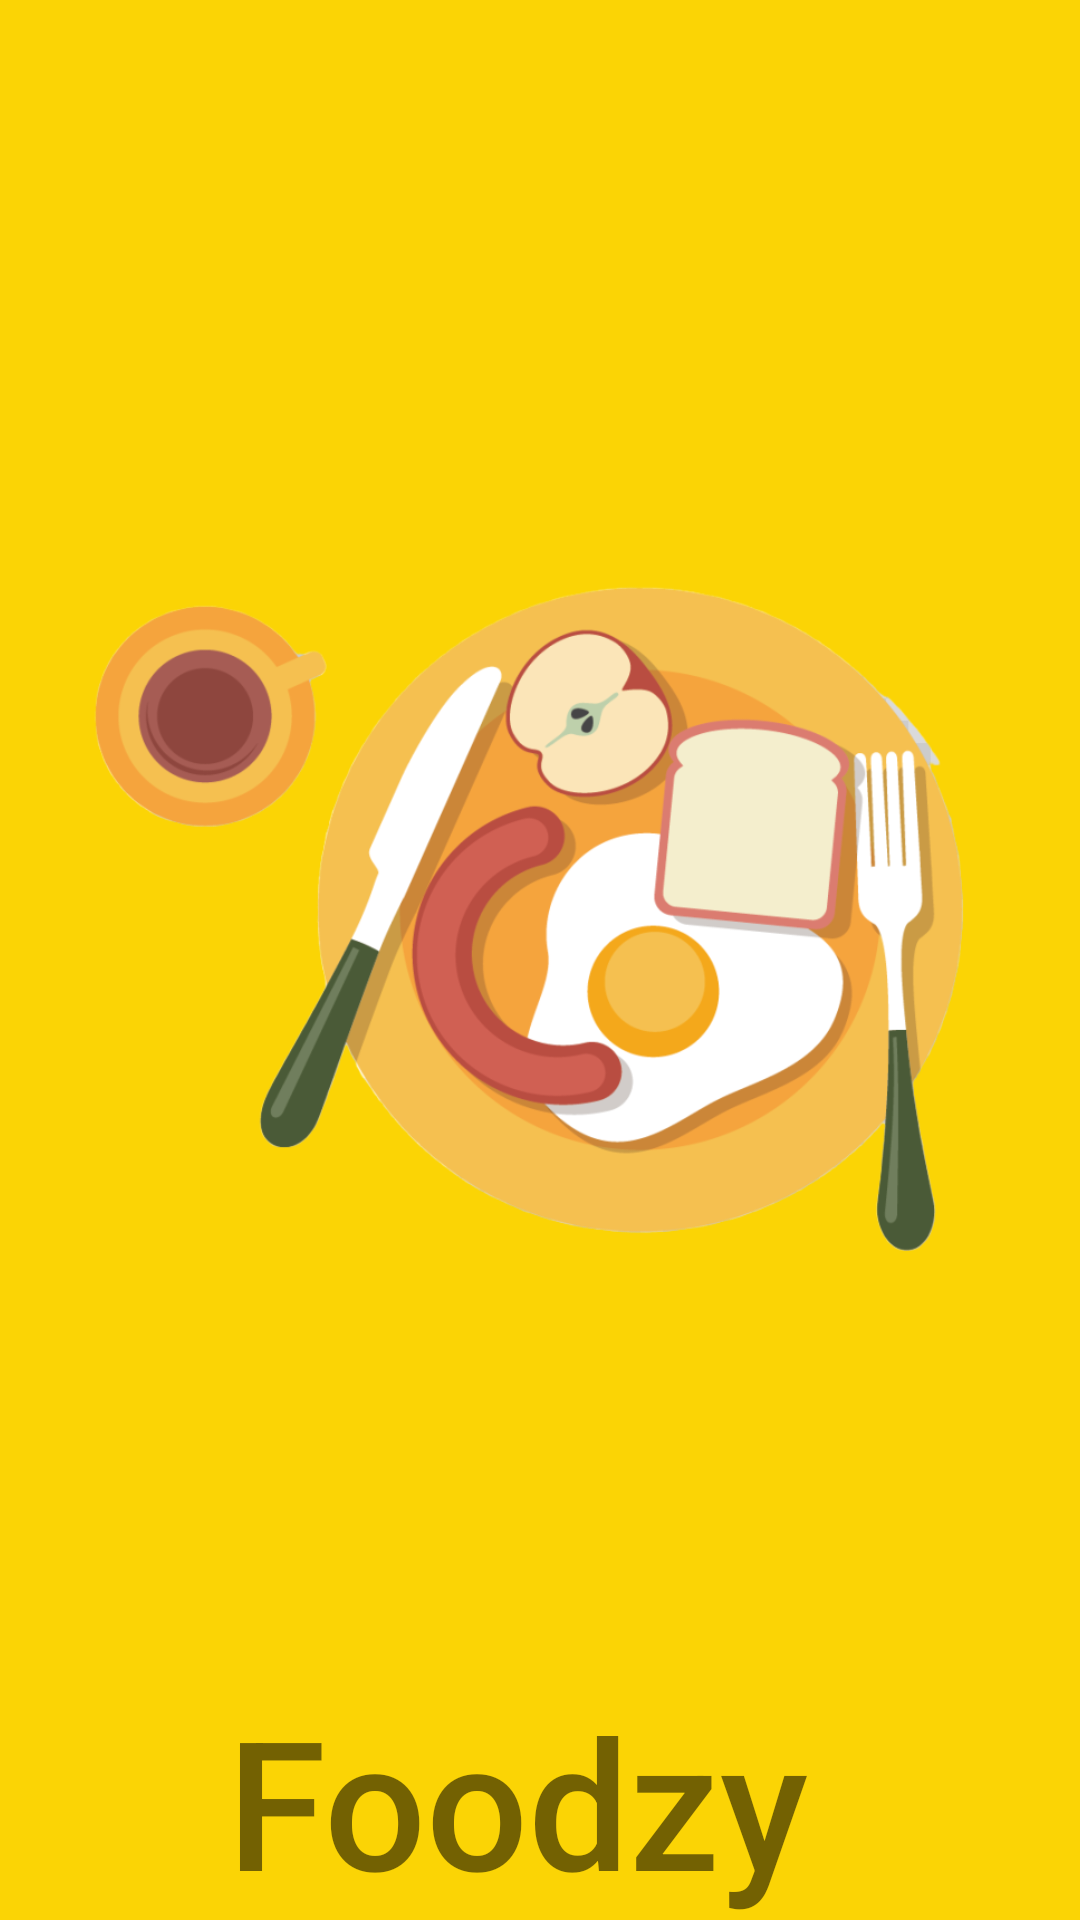

Write the Android layout XML for this screen, with the resource values it uses.
<!-- AndroidManifest.xml: application theme Theme.Foodzy2 -->
<!-- res/layout/activity_main.xml -->
<?xml version="1.0" encoding="utf-8"?>
<androidx.constraintlayout.widget.ConstraintLayout xmlns:android="http://schemas.android.com/apk/res/android"
    xmlns:app="http://schemas.android.com/apk/res-auto"
    xmlns:tools="http://schemas.android.com/tools"
    android:layout_width="match_parent"
    android:layout_height="match_parent"
    tools:context=".MainActivity"
    android:background="@color/Cyber_Yellow"
    >

    <ImageView
        android:id="@+id/logoImage"
        android:layout_width="0dp"
        android:layout_height="480dp"
        android:layout_marginStart="20dp"
        android:layout_marginTop="70dp"
        android:layout_marginEnd="20dp"
        app:layout_constraintEnd_toEndOf="parent"
        app:layout_constraintStart_toStartOf="parent"
        app:layout_constraintTop_toTopOf="parent"
        app:srcCompat="@drawable/foodicon" />

    <TextView
        android:id="@+id/EzzyFod"
        android:layout_width="wrap_content"
        android:layout_height="wrap_content"
        android:layout_marginTop="10dp"
        android:fontFamily="sans-serif-medium"
        android:text="Foodzy "
        android:textAlignment="center"
        android:textSize="60sp"
        app:layout_constraintEnd_toEndOf="parent"
        app:layout_constraintStart_toStartOf="parent"
        app:layout_constraintTop_toBottomOf="@+id/logoImage" />

    <TextView
        android:id="@+id/textDescrip"
        android:layout_width="wrap_content"
        android:layout_height="wrap_content"
        android:layout_marginTop="19dp"
        android:text="The Best Food and Drink Recipes App"
        android:textAlignment="center"
        android:textSize="24sp"
        app:layout_constraintEnd_toEndOf="parent"
        app:layout_constraintStart_toStartOf="parent"
        app:layout_constraintTop_toBottomOf="@+id/EzzyFod" />

</androidx.constraintlayout.widget.ConstraintLayout>
<!-- resources referenced by this layout -->
<resources>
  <color name="Cyber_Yellow">#FBD405</color>
  <!-- drawable foodicon: png bitmap (drawable, 153438 bytes) -->
  <style name="Theme.Foodzy2" parent="Theme.MaterialComponents.DayNight.NoActionBar">
          
          <item name="colorPrimary">@color/purple_500</item>
          <item name="colorPrimaryVariant">@color/purple_700</item>
          <item name="colorOnPrimary">@color/white</item>
          
          <item name="colorSecondary">@color/teal_200</item>
          <item name="colorSecondaryVariant">@color/teal_700</item>
          <item name="colorOnSecondary">@color/black</item>
          
          <item name="android:statusBarColor" tools:targetApi="l">?attr/colorPrimaryVariant</item>
          
  
      </style>
  <color name="purple_500">#FF6200EE</color>
  <color name="purple_700">#FF3700B3</color>
  <color name="white">#FFFFFFFF</color>
  <color name="teal_200">#FF03DAC5</color>
  <color name="teal_700">#FF018786</color>
  <color name="black">#FF000000</color>
</resources>
